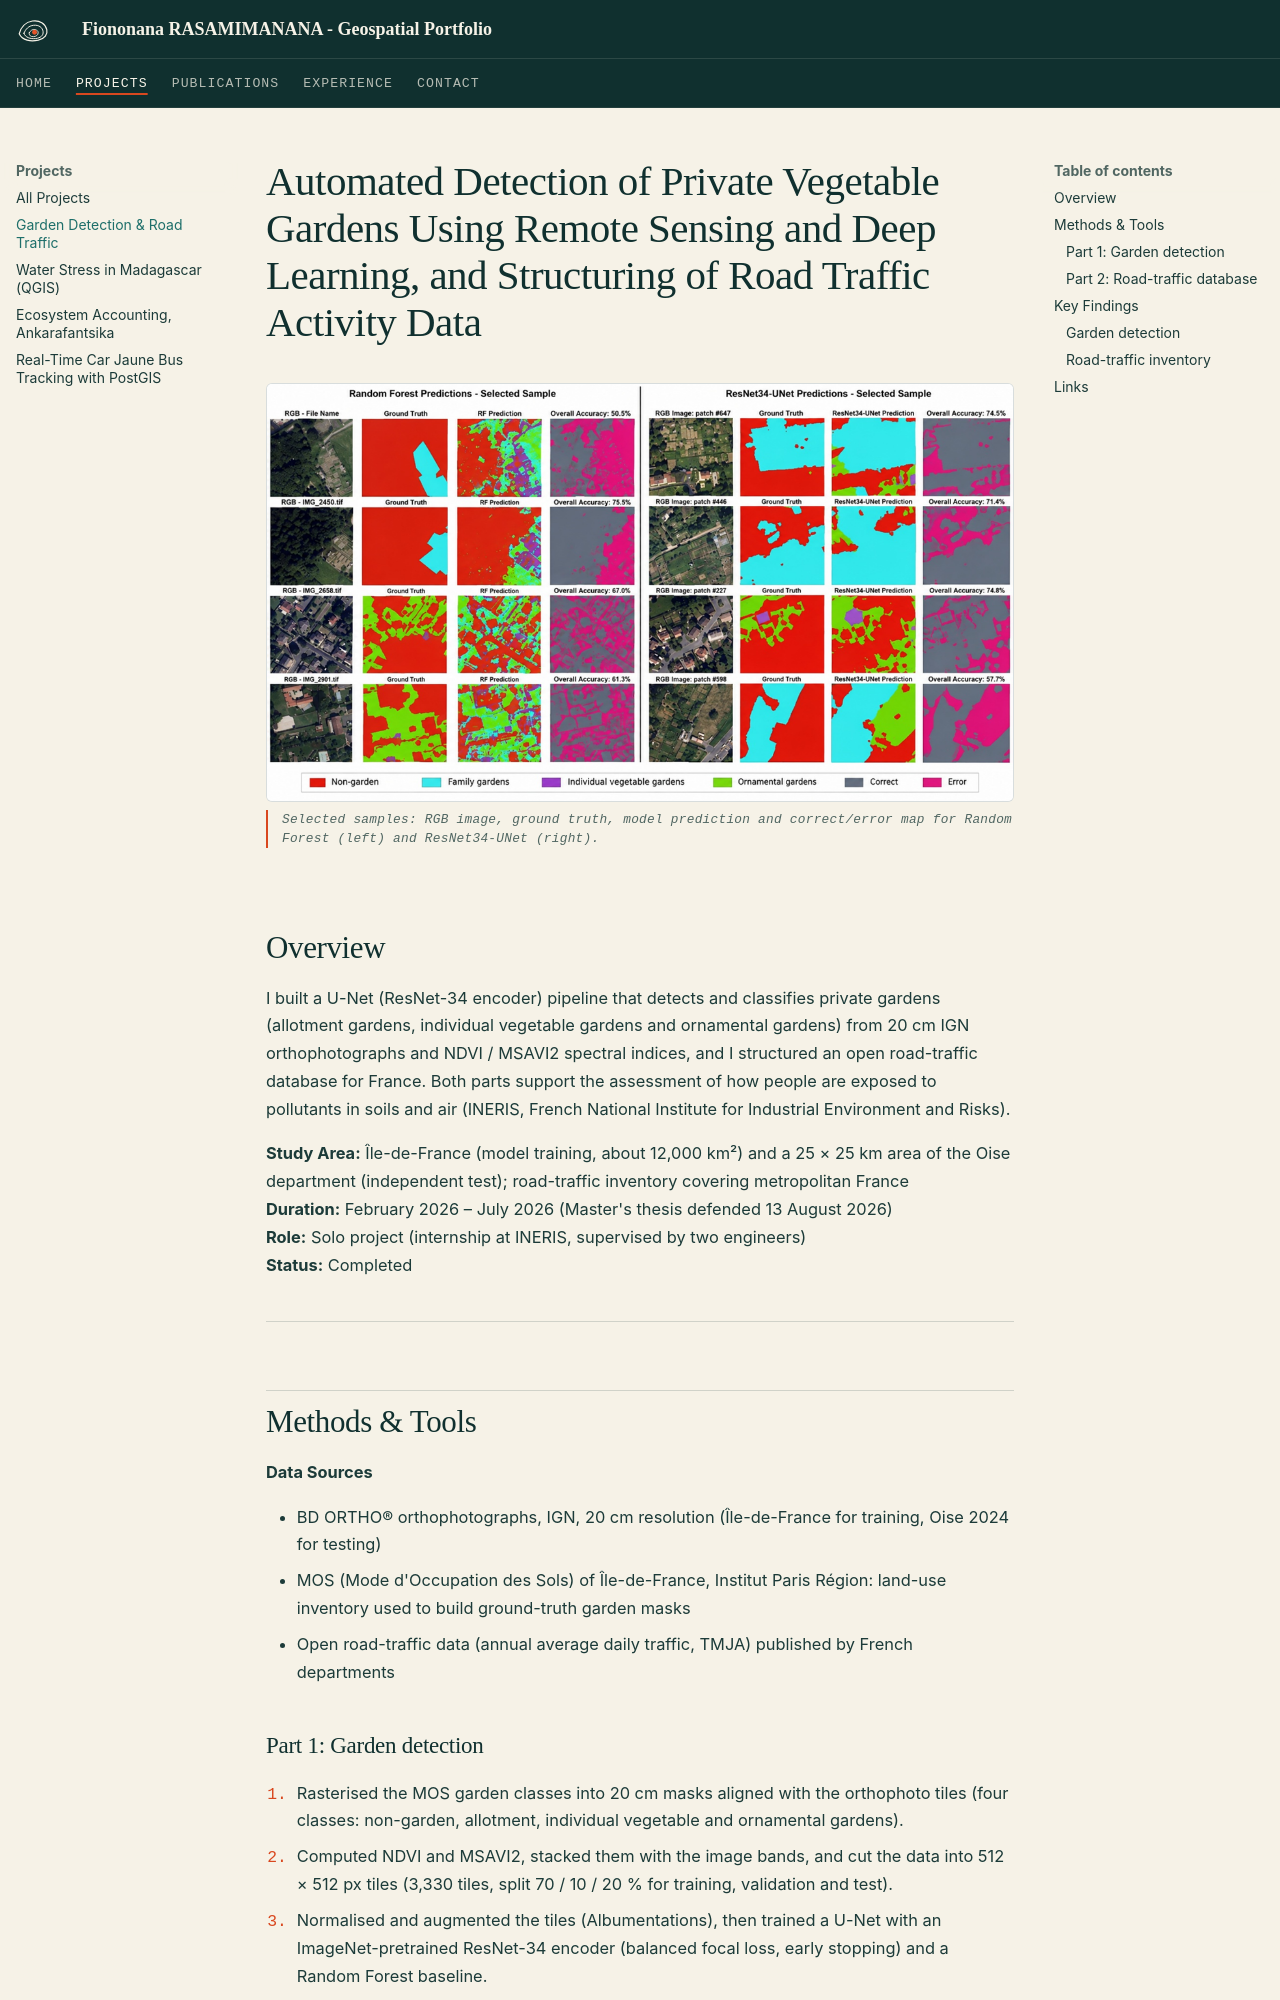

repository: fy0500/fy0500.github.io · page: projects/sample-project/index.html · generator: mkdocs

# Automated Detection of Private Vegetable Gardens Using Remote Sensing and Deep Learning, and Structuring of Road Traffic Activity Data

![Side-by-side predictions of Random Forest and ResNet34-UNet on selected patches, with ground truth and error maps](../assets/images/garden-predictions-rf-vs-unet.png)
*Selected samples: RGB image, ground truth, model prediction and correct/error map for Random Forest (left) and ResNet34-UNet (right).*

## Overview

I built a U-Net (ResNet-34 encoder) pipeline that detects and classifies private gardens (allotment gardens, individual vegetable gardens and ornamental gardens) from 20 cm IGN orthophotographs and NDVI / MSAVI2 spectral indices, and I structured an open road-traffic database for France. Both parts support the assessment of how people are exposed to pollutants in soils and air (INERIS, French National Institute for Industrial Environment and Risks).

**Study Area:** Île-de-France (model training, about 12,000 km²) and a 25 × 25 km area of the Oise department (independent test); road-traffic inventory covering metropolitan France  
**Duration:** February 2026 – July 2026 (Master's thesis defended 13 August 2026)  
**Role:** Solo project (internship at INERIS, supervised by two engineers)  
**Status:** Completed
---
## Methods & Tools

**Data Sources**

- BD ORTHO® orthophotographs, IGN, 20 cm resolution (Île-de-France for training, Oise 2024 for testing)
- MOS (Mode d'Occupation des Sols) of Île-de-France, Institut Paris Région: land-use inventory used to build ground-truth garden masks
- Open road-traffic data (annual average daily traffic, TMJA) published by French departments
